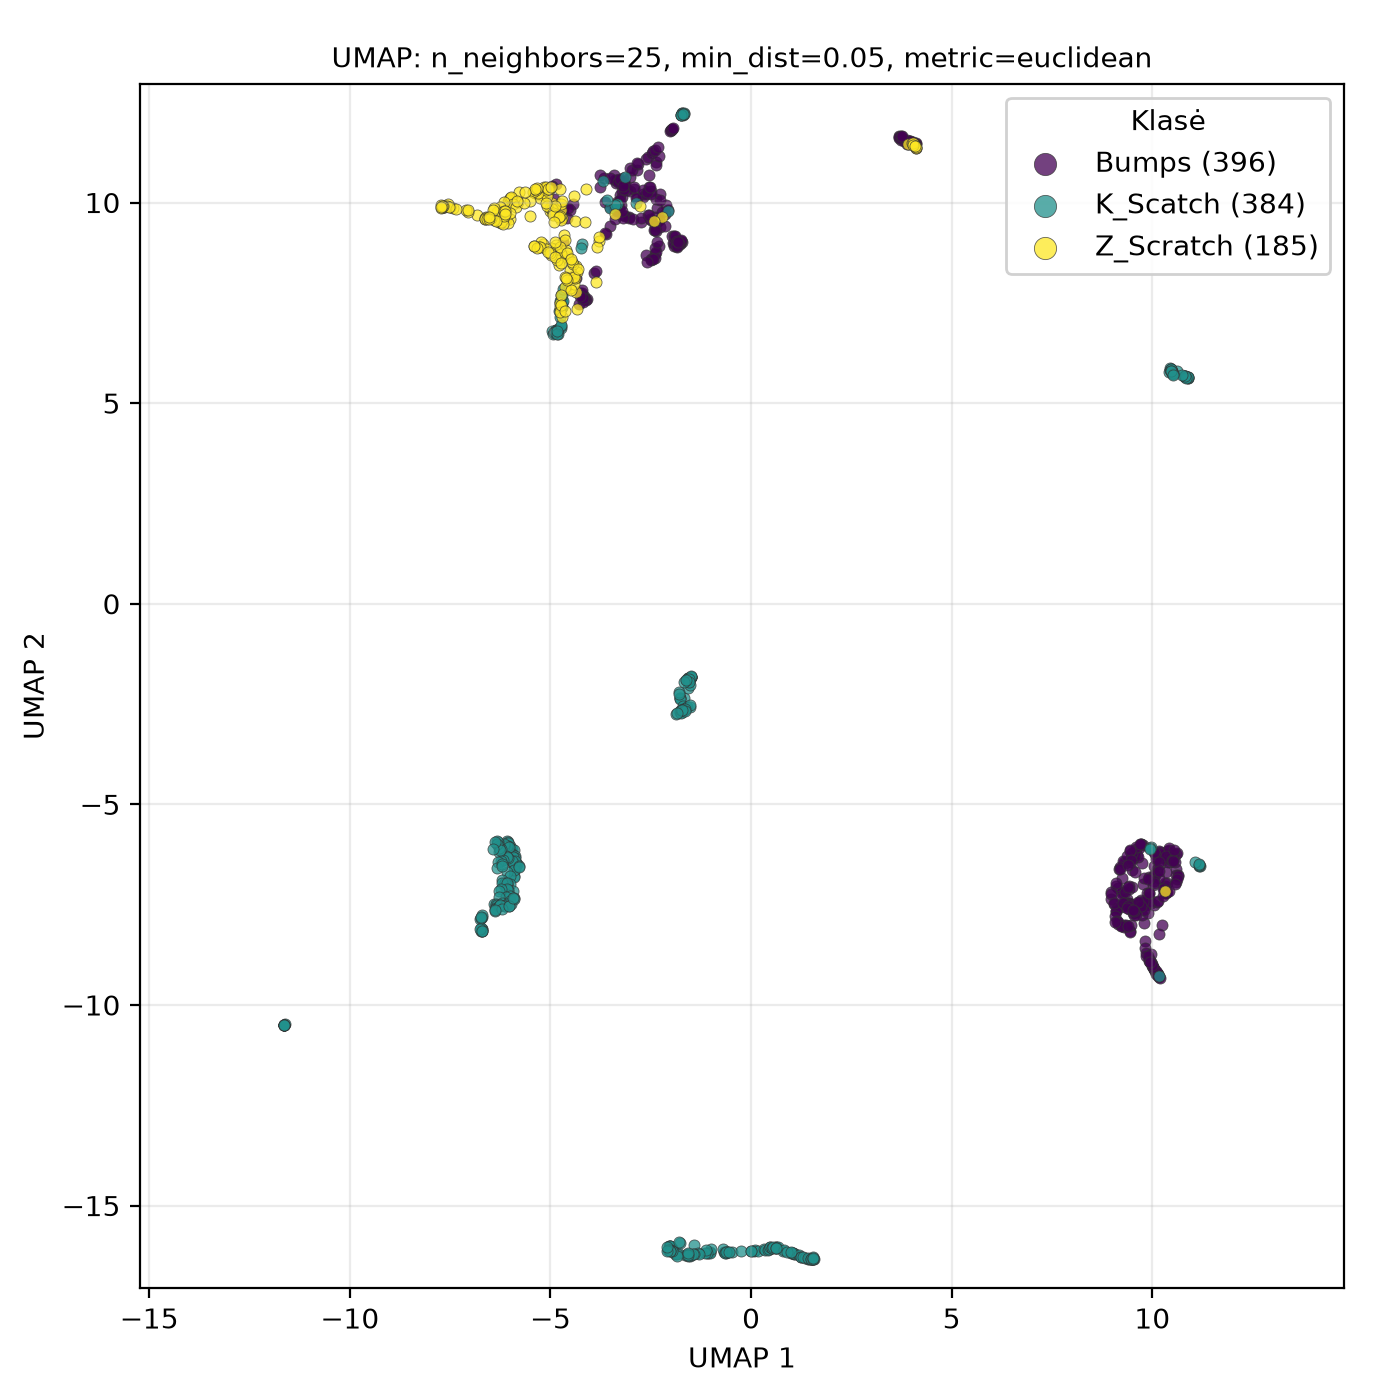

Values plotted in this chart, from the file beside it:
UMAP1, UMAP2, class
10.33, -7.157, Z_Scratch
-4.571, 8.646, Z_Scratch
-4.966, 9.979, Z_Scratch
-6.047, 10.04, Z_Scratch
-4.86, 8.942, Z_Scratch
-4.366, 7.77, Z_Scratch
-5.96, 10.11, Z_Scratch
-5.39, 10.24, Z_Scratch
-5.019, 9.795, Z_Scratch
-5.355, 10.29, Z_Scratch
-6.03, 10.06, Z_Scratch
-5.299, 10.21, Z_Scratch
-7.642, 9.881, Z_Scratch
-7.435, 9.869, Z_Scratch
-6.56, 9.611, Z_Scratch
-5.184, 10.19, Z_Scratch
-5.017, 9.851, Z_Scratch
-6.824, 9.691, Z_Scratch
-5.071, 10.26, Z_Scratch
-4.903, 9.752, Z_Scratch
-4.518, 7.873, Z_Scratch
-4.376, 9.537, Z_Scratch
-7.065, 9.752, Z_Scratch
-7.676, 9.885, Z_Scratch
-4.654, 8.695, Z_Scratch
-5.406, 10.26, Z_Scratch
-4.704, 9.606, Z_Scratch
-6.613, 9.63, Z_Scratch
-2.778, 9.922, Z_Scratch
-4.601, 8.826, Z_Scratch
-7.622, 9.906, Z_Scratch
-4.891, 8.841, Z_Scratch
-4.667, 9.196, Z_Scratch
-4.749, 9.815, Z_Scratch
-4.406, 10.17, Z_Scratch
-4.926, 9.827, Z_Scratch
-6.02, 10.1, Z_Scratch
-7.652, 9.896, Z_Scratch
-4.764, 10.33, Z_Scratch
-4.135, 9.515, Z_Scratch
-4.368, 8.411, Z_Scratch
-5.273, 10.12, Z_Scratch
-7.493, 9.877, Z_Scratch
-7.644, 9.924, Z_Scratch
-7.551, 9.963, Z_Scratch
-7.65, 9.922, Z_Scratch
-5.09, 10.16, Z_Scratch
-5.107, 10.31, Z_Scratch
-5.311, 10.24, Z_Scratch
-7.591, 9.902, Z_Scratch
-5.046, 10.33, Z_Scratch
-5.424, 10.26, Z_Scratch
-5.173, 10.38, Z_Scratch
-7.094, 9.808, Z_Scratch
-4.729, 9.967, Z_Scratch
-5.121, 10.39, Z_Scratch
-5.795, 10.25, Z_Scratch
-5.818, 10.02, Z_Scratch
-5.058, 10.33, Z_Scratch
-4.953, 9.832, Z_Scratch
... 905 more rows
